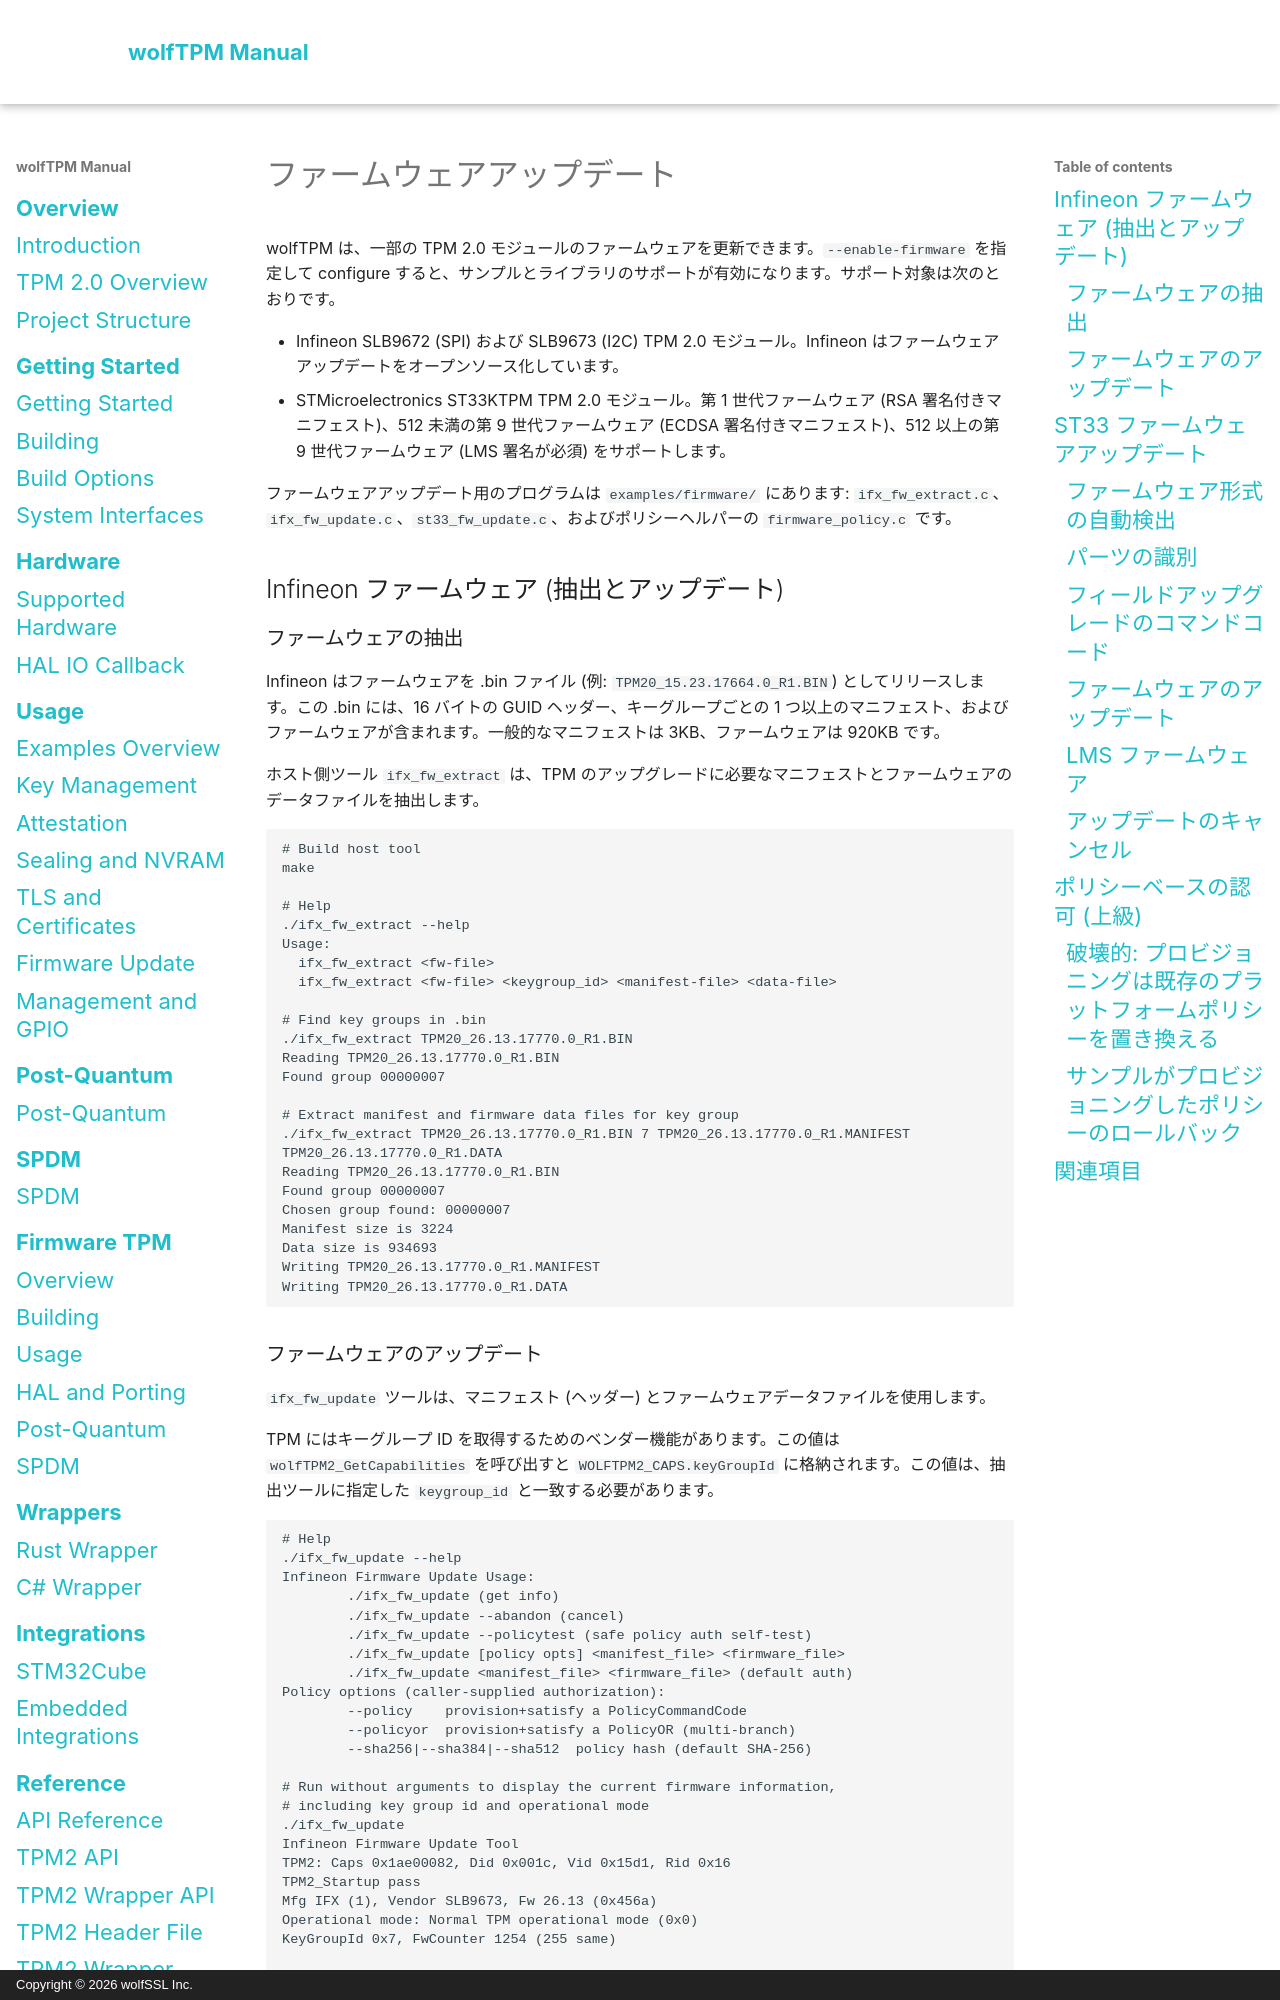

repository: wolfSSL/wolfTPM · page: ja/firmware-update.html · generator: mkdocs · copyright: Copyright © 2026 wolfSSL Inc.

# ファームウェアアップデート

wolfTPM は、一部の TPM 2.0 モジュールのファームウェアを更新できます。`--enable-firmware` を指定して configure すると、サンプルとライブラリのサポートが有効になります。サポート対象は次のとおりです。

- Infineon SLB9672 (SPI) および SLB9673 (I2C) TPM 2.0 モジュール。Infineon はファームウェアアップデートをオープンソース化しています。
- STMicroelectronics ST33KTPM TPM 2.0 モジュール。第 1 世代ファームウェア (RSA 署名付きマニフェスト)、512 未満の第 9 世代ファームウェア (ECDSA 署名付きマニフェスト)、512 以上の第 9 世代ファームウェア (LMS 署名が必須) をサポートします。

ファームウェアアップデート用のプログラムは `examples/firmware/` にあります: `ifx_fw_extract.c`、`ifx_fw_update.c`、`st33_fw_update.c`、およびポリシーヘルパーの `firmware_policy.c` です。

## Infineon ファームウェア (抽出とアップデート)

### ファームウェアの抽出

Infineon はファームウェアを .bin ファイル (例: `TPM20_15.23.17664.0_R1.BIN`) としてリリースします。この .bin には、16 バイトの GUID ヘッダー、キーグループごとの 1 つ以上のマニフェスト、およびファームウェアが含まれます。一般的なマニフェストは 3KB、ファームウェアは 920KB です。

ホスト側ツール `ifx_fw_extract` は、TPM のアップグレードに必要なマニフェストとファームウェアのデータファイルを抽出します。

```sh
# Build host tool
make

# Help
./ifx_fw_extract --help
Usage:
  ifx_fw_extract <fw-file>
  ifx_fw_extract <fw-file> <keygroup_id> <manifest-file> <data-file>

# Find key groups in .bin
./ifx_fw_extract TPM20_26.13.17770.0_R1.BIN
Reading TPM20_26.13.17770.0_R1.BIN
Found group 00000007

# Extract manifest and firmware data files for key group
./ifx_fw_extract TPM20_26.13.17770.0_R1.BIN 7 TPM20_26.13.17770.0_R1.MANIFEST TPM20_26.13.17770.0_R1.DATA
Reading TPM20_26.13.17770.0_R1.BIN
Found group 00000007
Chosen group found: 00000007
Manifest size is 3224
Data size is 934693
Writing TPM20_26.13.17770.0_R1.MANIFEST
Writing TPM20_26.13.17770.0_R1.DATA
```
